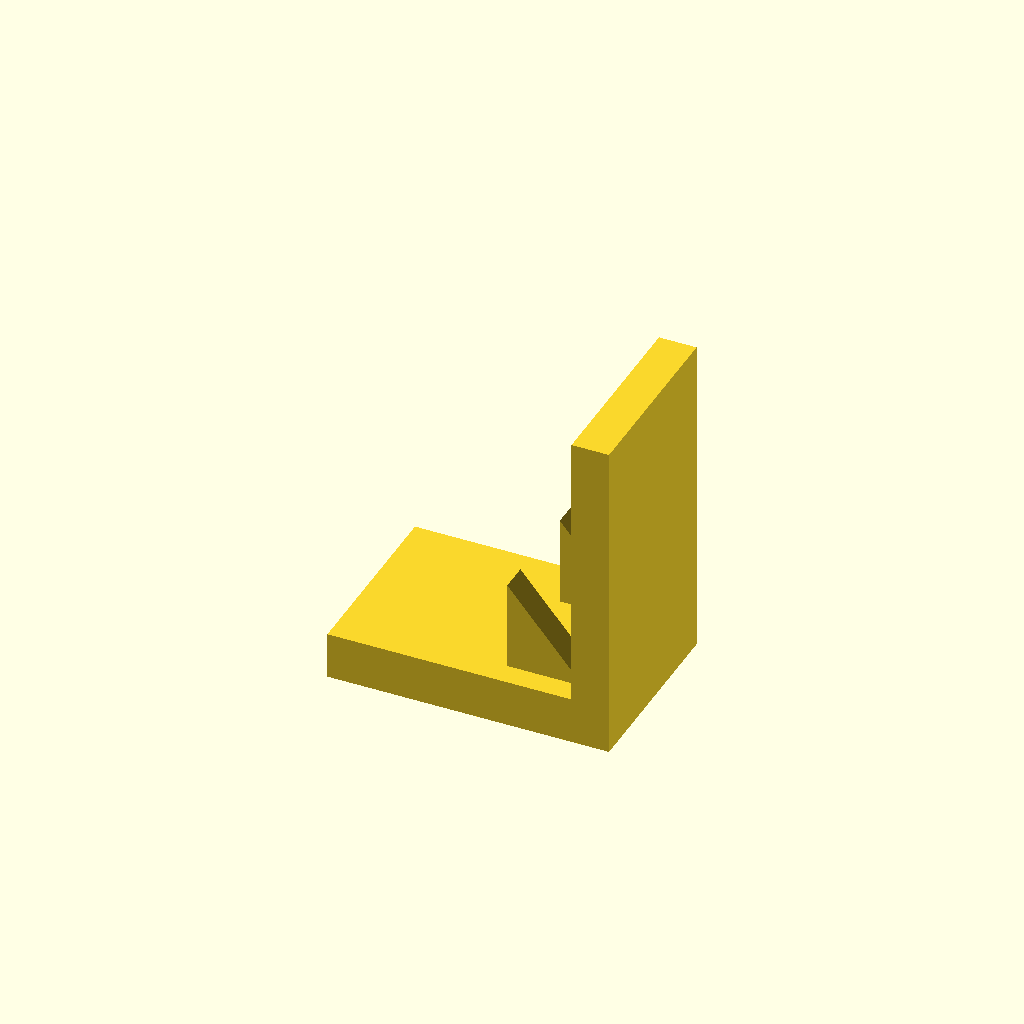
Cell 1: the model at its default parameters.
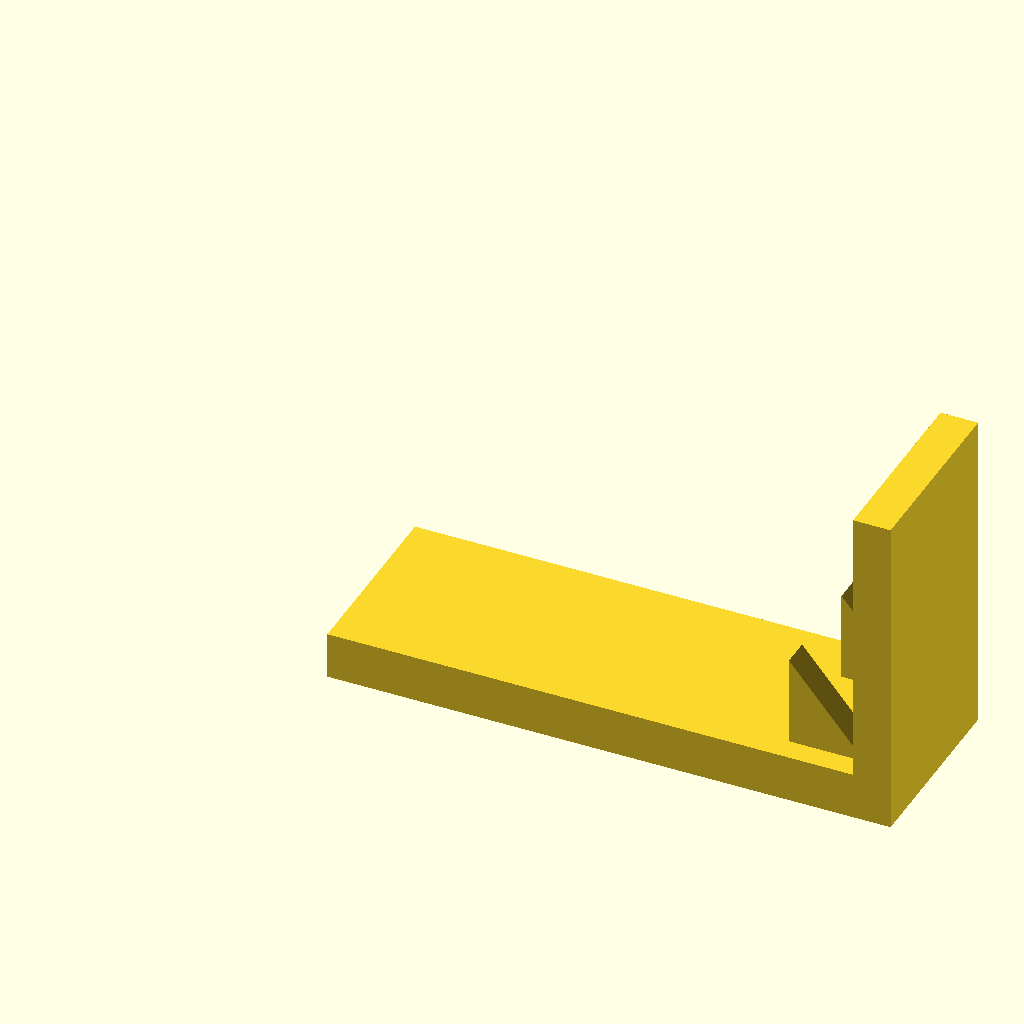
Cell 2 — base_l set to 120, the other parameters unchanged.
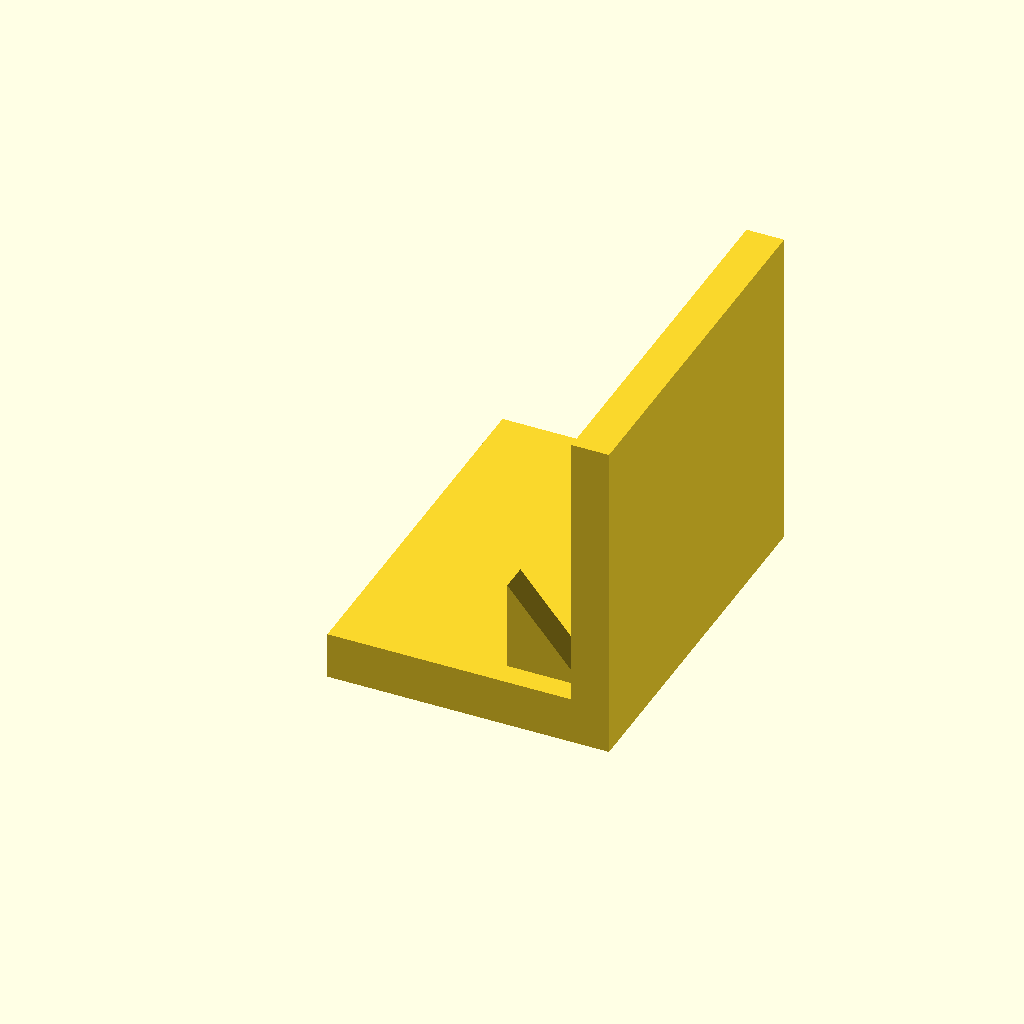
Cell 3: base_w = 80 (everything else at default).
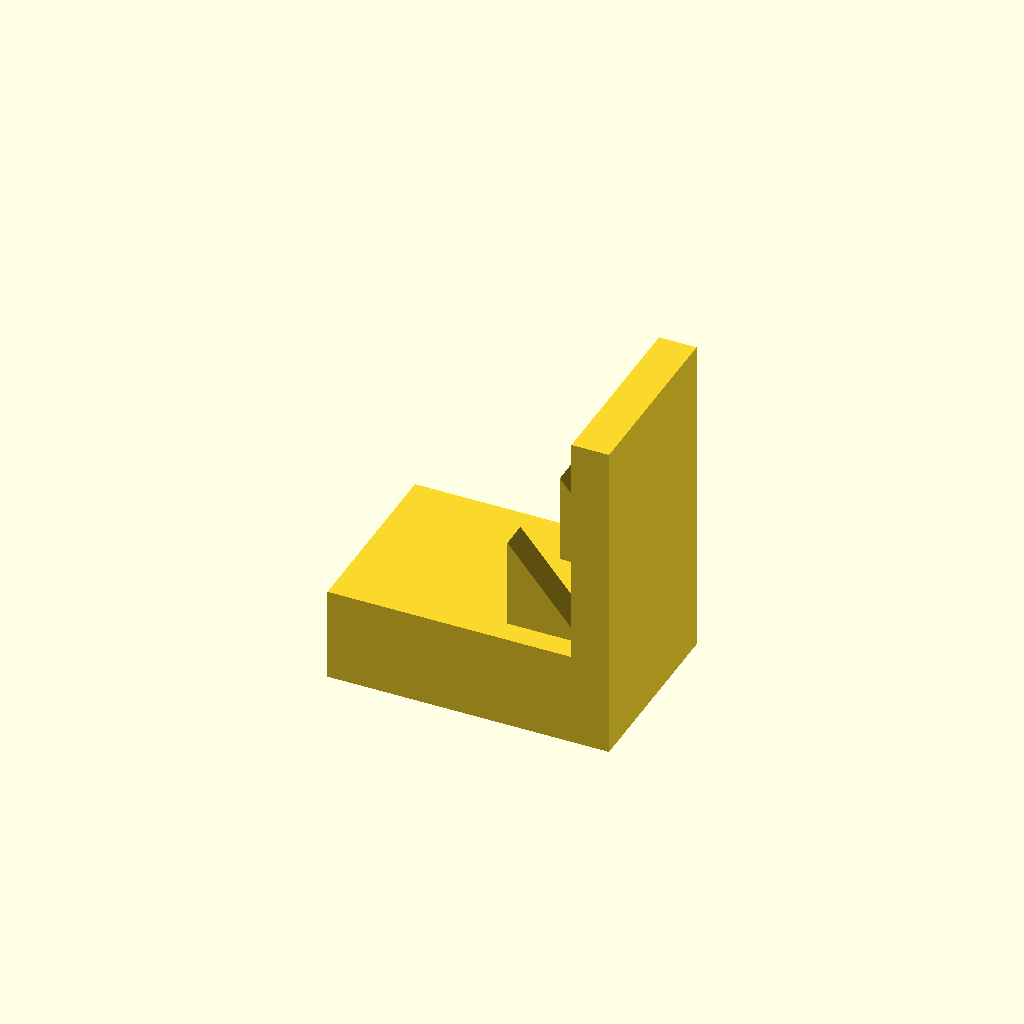
Cell 4 — base_t set to 20, the other parameters unchanged.
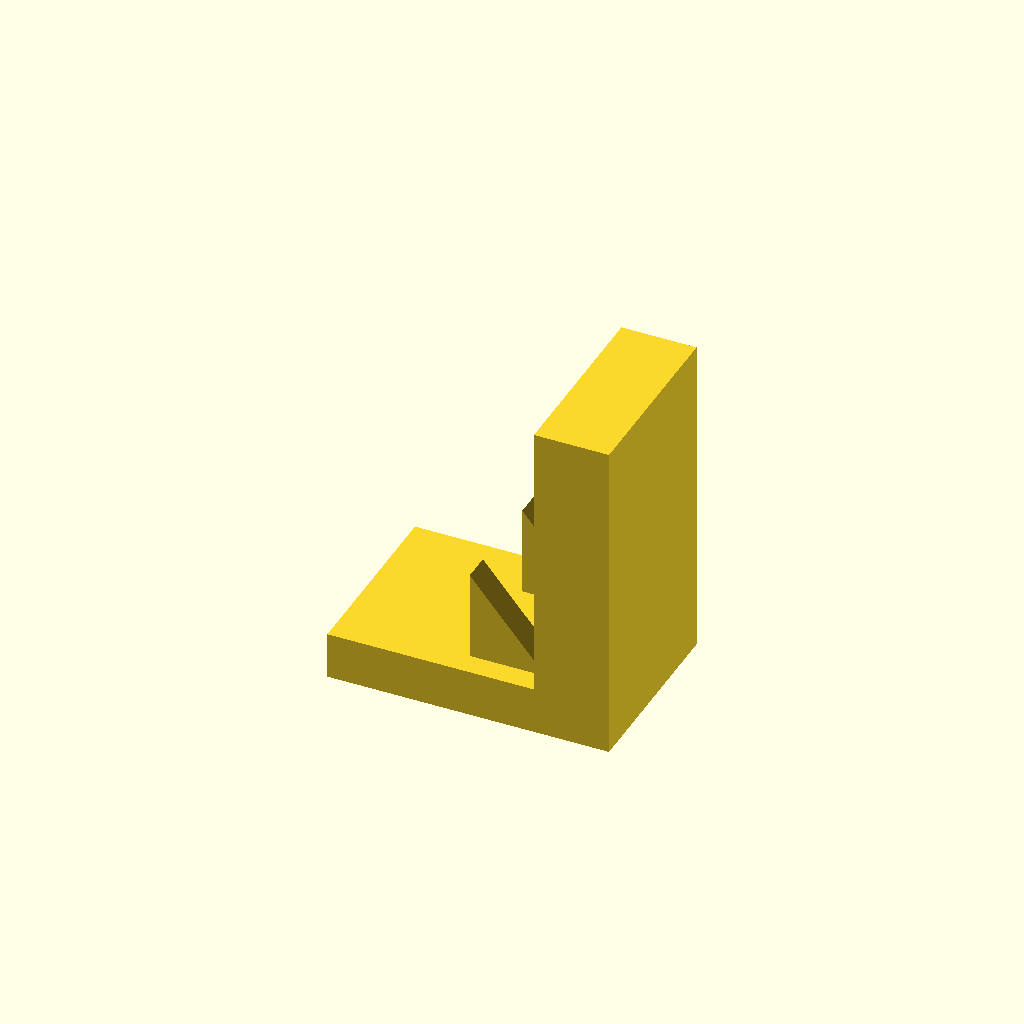
Cell 5: plate_t = 16 (everything else at default).
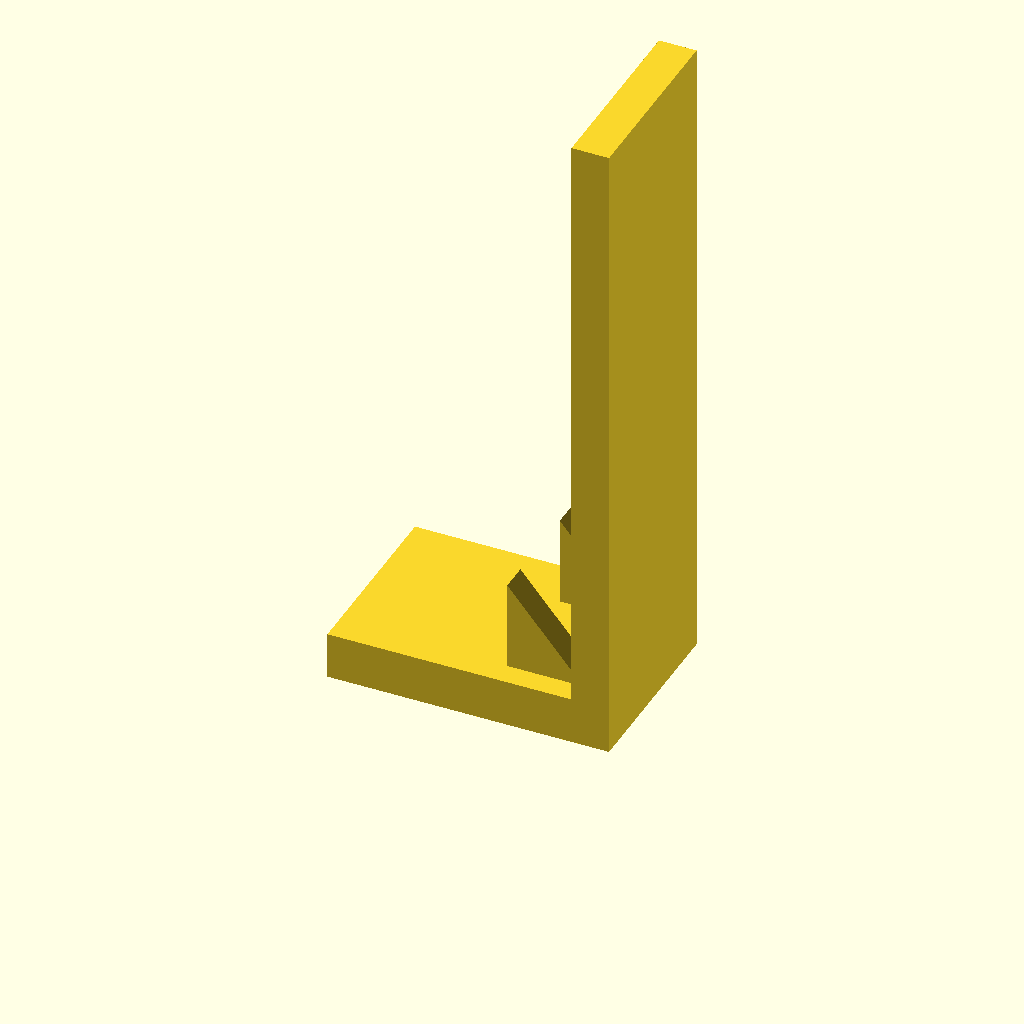
Cell 6 — plate_h set to 140, the other parameters unchanged.
All cells are drawn from one camera (rotation 55°, 0°, 25°, orthographic, colour scheme Cornfield), so only the parameter changes between them.
OpenSCAD source file optional_data/data/solid3/ribbracket/part_0081.scad:
$fn = 32;

// ----------------------------------------------------------------------
// Rib bracket: 2-gusset L bracket
// ----------------------------------------------------------------------

// --- parameters (mm) ---
base_l = 60;              // foot length, X
base_w = 40;              // foot width, Y
base_t = 10;              // foot thickness
plate_t = 8;              // upright plate thickness
plate_h = 70;             // overall height
gus_l = 16;               // gusset leg along the foot
gus_h = 20;               // gusset height
gus_t = 6;                // gusset thickness
gus_edge = 5;             // gusset margin from the foot edge
n_gus = 2;                // gusset count
fit_tol = 0.05;           // tolerance for press fits, mm
free_tol = 0.3;           // tolerance for clearance fits, mm

gus_pitch = (base_w - 2 * gus_edge - gus_t) / (n_gus - 1);  // gusset pitch

union() {
  cube([base_l, base_w, base_t]);
  translate([base_l - plate_t, 0, base_t - 1])
    cube([plate_t, base_w, plate_h - base_t + 1]);
  for (i = [0 : n_gus - 1])
    translate([base_l - plate_t - gus_l, gus_edge + i * gus_pitch, base_t - 1])
      rotate([-90, 0, 0])
        linear_extrude(height = gus_t)
          polygon(points = [[0, 0], [gus_l + 1, 0], [0, -gus_h]]);
}
Parameter table extracted from the source (name, type, default, range or options):
base_l: number, default 60
base_w: number, default 40
base_t: number, default 10
plate_t: number, default 8
plate_h: number, default 70
gus_l: number, default 16
gus_h: number, default 20
gus_t: number, default 6
gus_edge: number, default 5
n_gus: number, default 2
fit_tol: number, default 0.05
free_tol: number, default 0.3
